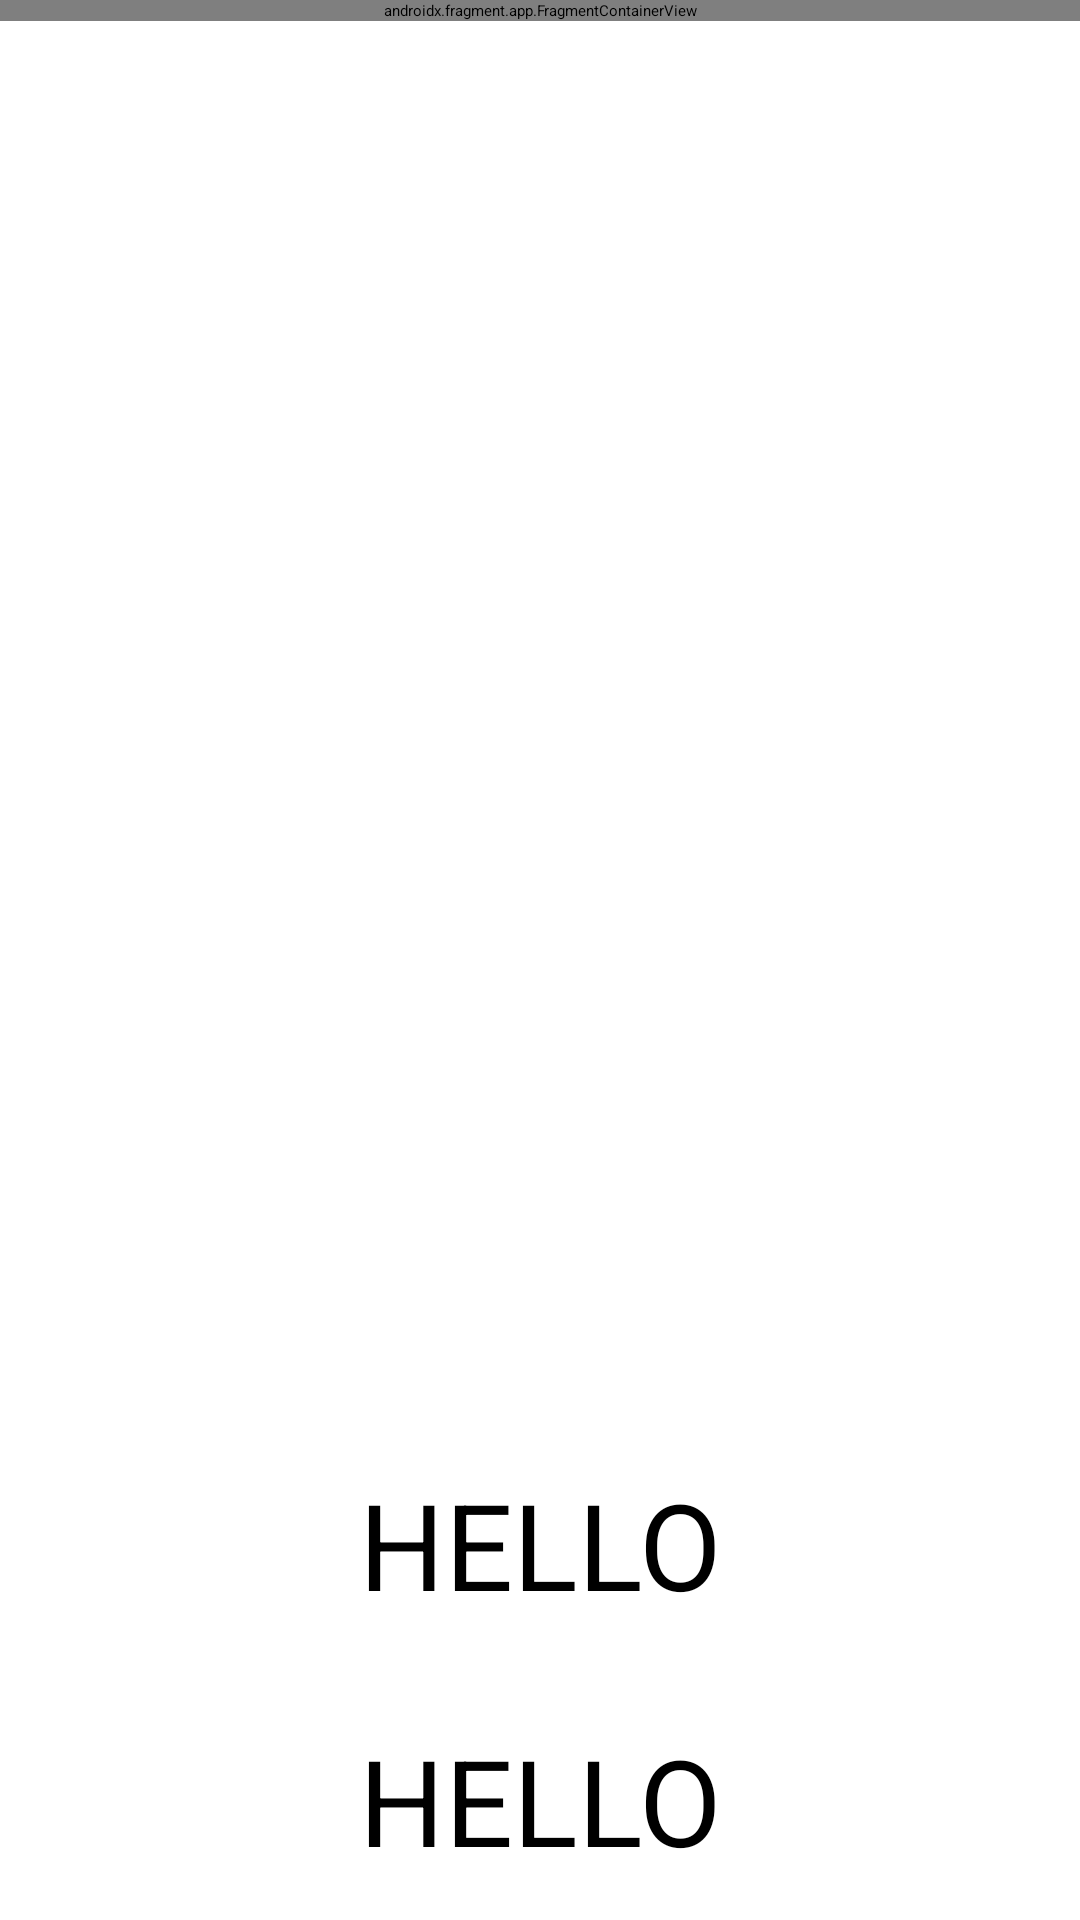

Layout XML and referenced resources for this Android screen:
<!-- AndroidManifest.xml: application theme Theme.AppSplash -->
<!-- res/layout/activity_maps.xml -->
<?xml version="1.0" encoding="utf-8"?>
<androidx.coordinatorlayout.widget.CoordinatorLayout
    xmlns:android="http://schemas.android.com/apk/res/android"
    android:layout_width="match_parent"
    android:layout_height="match_parent">

    <androidx.fragment.app.FragmentContainerView
        xmlns:tools="http://schemas.android.com/tools"
        android:id="@+id/map"
        android:name="com.google.android.gms.maps.SupportMapFragment"
        android:layout_width="match_parent"
        android:layout_height="wrap_content"
        android:layout_marginBottom="16dp"
        tools:context=".feature.vehiclesmap.VehiclesMapActivity" />

    <include
        android:id="@+id/bottomSheetView"
        layout="@layout/bottom_sheet_poi" />

</androidx.coordinatorlayout.widget.CoordinatorLayout>
<!-- res/layout/bottom_sheet_poi.xml (included above) -->
<?xml version="1.0" encoding="utf-8"?>
<LinearLayout xmlns:android="http://schemas.android.com/apk/res/android"
    android:layout_width="match_parent"
    android:layout_height="match_parent"
    android:background="@color/white"
    style="@style/RoundTopCornersBottomSheet"
    xmlns:app="http://schemas.android.com/apk/res-auto"
    app:behavior_hideable="false"
    app:behavior_peekHeight="168dp"
    android:orientation="vertical"

    app:layout_behavior="com.google.android.material.bottomsheet.BottomSheetBehavior">

    <TextView
        android:layout_width="match_parent"
        android:layout_height="wrap_content"
        android:text="HELLO"
        android:textSize="40sp"
        android:gravity="center"
        android:layout_margin="16dp"/>

    <TextView
        android:layout_width="match_parent"
        android:layout_height="wrap_content"
        android:text="HELLO"
        android:textSize="40sp"
        android:gravity="center"
        android:layout_margin="16dp"/>

    <TextView
        android:layout_width="match_parent"
        android:layout_height="wrap_content"
        android:text="HELLO"
        android:textSize="40sp"
        android:gravity="center"
        android:layout_margin="16dp"/>

    <TextView
        android:layout_width="match_parent"
        android:layout_height="wrap_content"
        android:text="HELLO"
        android:textSize="40sp"
        android:gravity="center"
        android:layout_margin="16dp"/>

    <TextView
        android:layout_width="match_parent"
        android:layout_height="wrap_content"
        android:text="HELLO"
        android:textSize="40sp"
        android:gravity="center"
        android:layout_margin="16dp"/>

</LinearLayout>
<!-- resources referenced by this layout -->
<resources>
  <style name="RoundTopCornersBottomSheet" parent="Widget.MaterialComponents.BottomSheet">
          <item name="shapeAppearanceOverlay">
              @style/CustomShapeAppearanceOverlay.MaterialComponents.BottomSheet
          </item>
      </style>
  <style name="Theme.AppSplash" parent="Theme.SplashScreen">
          <item name="windowSplashScreenBackground">@color/light_gray</item>
          <item name="windowSplashScreenIconBackgroundColor">#F2040A</item>
          <item name="windowSplashScreenAnimatedIcon">@drawable/ic_freenow_logo</item>
          <item name="postSplashScreenTheme">@style/Theme.FreeNowChallenge</item>
      </style>
  <style name="CustomShapeAppearanceOverlay.MaterialComponents.BottomSheet" parent="">
          <item name="cornerSizeTopRight">16dp</item>
          <item name="cornerSizeTopLeft">16dp</item>
          <item name="cornerSizeBottomRight">0dp</item>
          <item name="cornerSizeBottomLeft">0dp</item>
      </style>
  <color name="light_gray">#E3E6E8</color>
  <!-- drawable ic_freenow_logo (drawable) -->
  <vector xmlns:android="http://schemas.android.com/apk/res/android"
      android:width="64dp"
      android:height="64dp"
      android:viewportWidth="64"
      android:viewportHeight="64">
      <path
          android:fillColor="#F2040A"
          android:fillType="evenOdd"
          android:pathData="M-0.1406,-0.1406C21.1914,-0.1406 42.5234,-0.1406 63.8594,-0.1406C63.8594,21.1914 63.8594,42.5234 63.8594,63.8594C42.5234,63.8594 21.1914,63.8594 -0.1406,63.8594C-0.1406,42.5234 -0.1406,21.1914 -0.1406,-0.1406ZM-0.1406,-0.1406"
          android:strokeColor="#00000000" />
      <path
          android:fillColor="#FFF9F9"
          android:fillType="evenOdd"
          android:pathData="M8.1094,18.3477C10.332,18.0156 12.6094,17.9688 14.9336,18.2031C19.0742,21.4844 23.2969,24.6602 27.5898,27.7344C27.6836,31.8086 27.7813,35.8867 27.875,39.9648C35.1289,32.7109 42.3828,25.457 49.6367,18.2031C51.7227,18.0156 53.8086,18.0156 55.8906,18.2031C45.0391,29.0586 34.1797,39.918 23.3242,50.7734C23.2773,43.6602 23.1367,36.5508 22.8984,29.4414C17.9609,25.7344 13.0313,22.0391 8.1094,18.3477ZM8.1094,18.3477"
          android:strokeColor="#00000000" />
  </vector>
  <style name="Theme.FreeNowChallenge" parent="Theme.MaterialComponents.DayNight.NoActionBar">
          
          <item name="colorPrimary">@color/colorPrimary</item>
          <item name="colorPrimaryVariant">@color/colorPrimaryDark</item>
          <item name="colorOnPrimary">@color/colorAccent</item>
          
          <item name="colorSecondary">@color/teal_200</item>
          <item name="colorSecondaryVariant">@color/teal_700</item>
          <item name="colorOnSecondary">@color/black</item>
          
      </style>
  <color name="colorPrimary">#FF0A2B</color>
  <color name="colorPrimaryDark">#FF092E</color>
  <color name="colorAccent">#001E3E</color>
  <!-- not gathered from this repository: default colours our renderer supplied (Android Studio template values) -->
  <color name="teal_200">#FF03DAC5</color>
  <color name="teal_700">#FF018786</color>
  <color name="black">#FF000000</color>
  <color name="white">#FFFFFFFF</color>
</resources>
